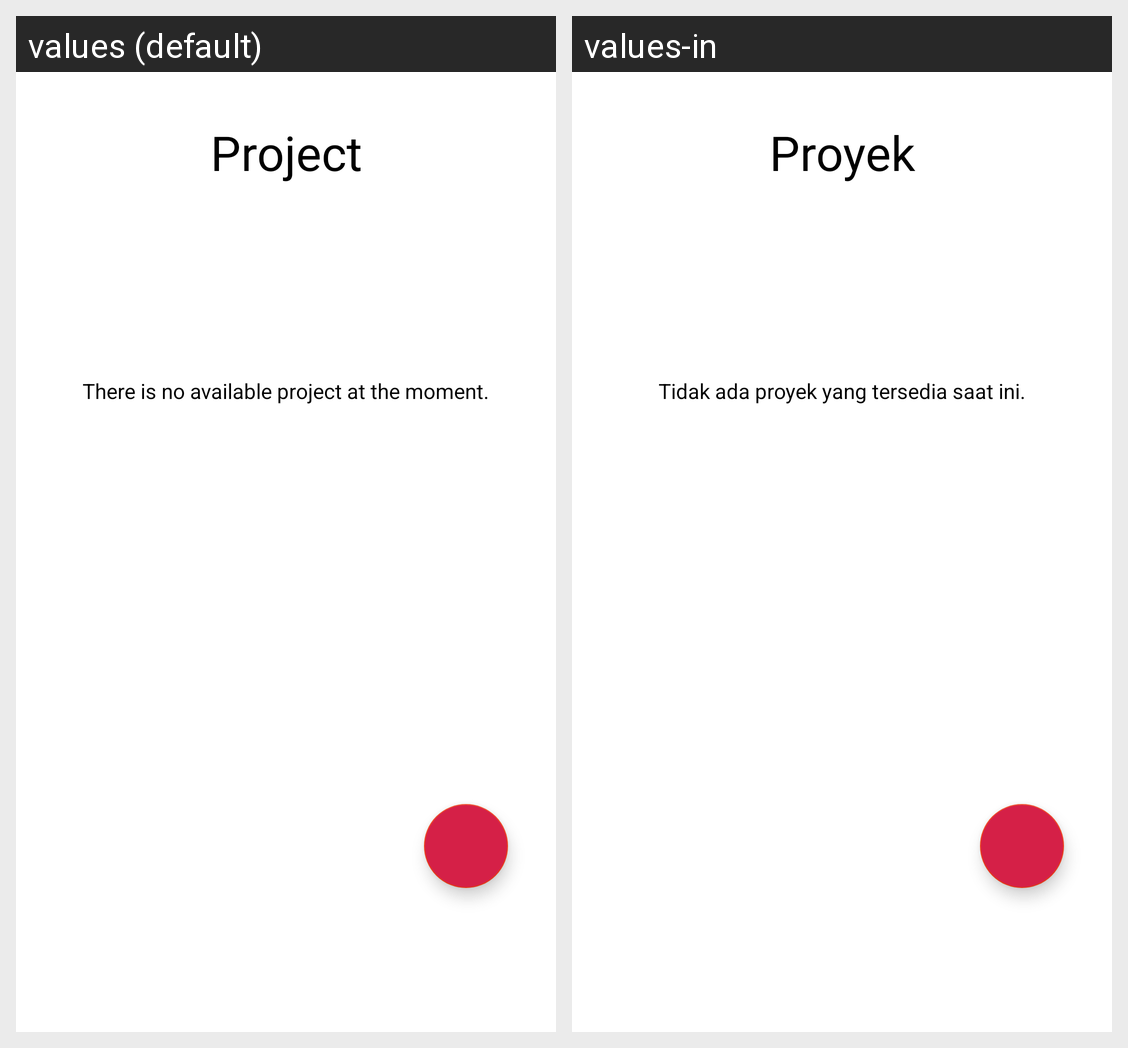

Here is an Android app screen in its default locale and in the app's own translations. Write out the translated-string differences for the strings that appear on this screen.
Android screen res/layout/project_list_fragment.xml rendered under 2 locales, left to right: values (default), values-in. Device: Nexus 5 (rendered at 1080×1920; each locale shown at half size, 540×960, under a caption strip naming it); theme AppTheme.
Strings drawn on this screen, with the default value and each locale's value (text and hints the layout hard-codes, and strings that could not be matched under every locale, appear in the picture but are not listed):

project_list_title
  values: Project
  values-in: Proyek

project_list_no_item_text
  values: There is no available project at the moment.
  values-in: Tidak ada proyek yang tersedia saat ini.
